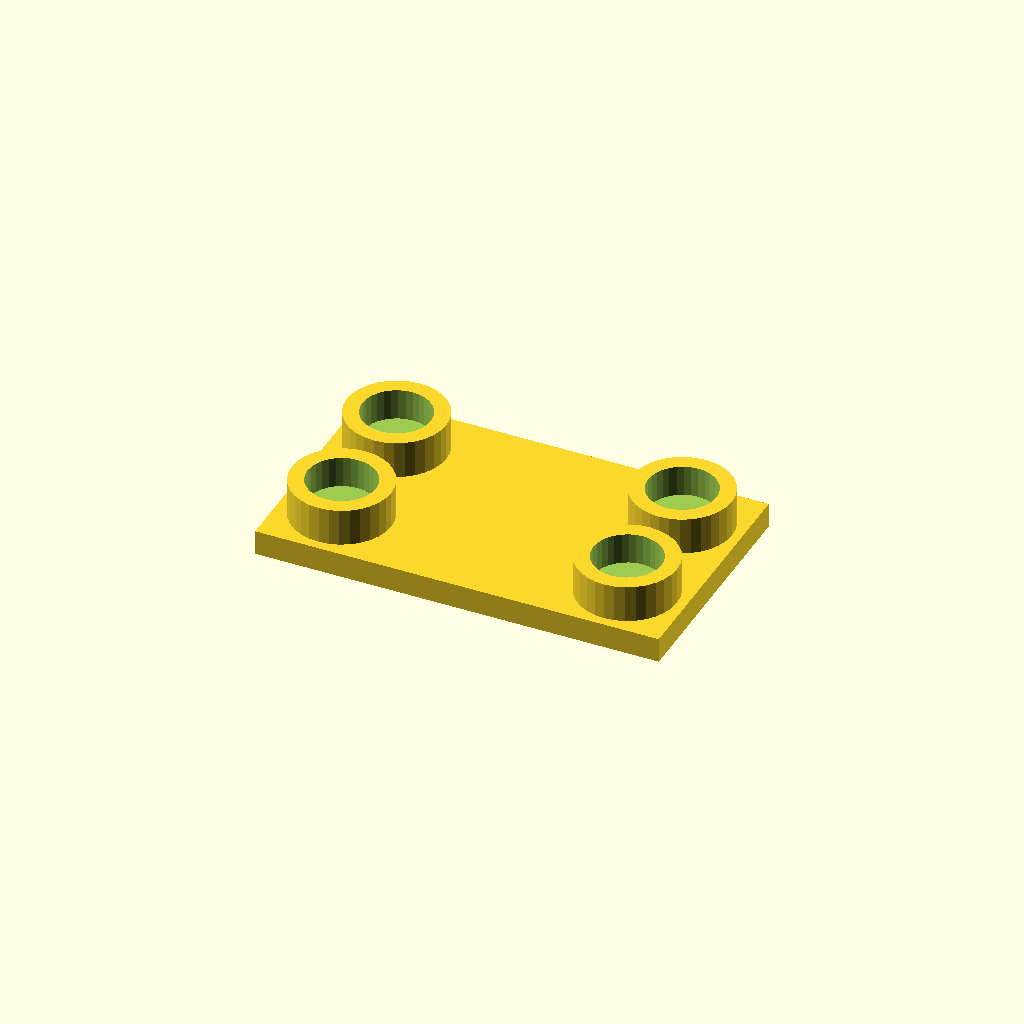
Cell 1: rendered with the file's own defaults.
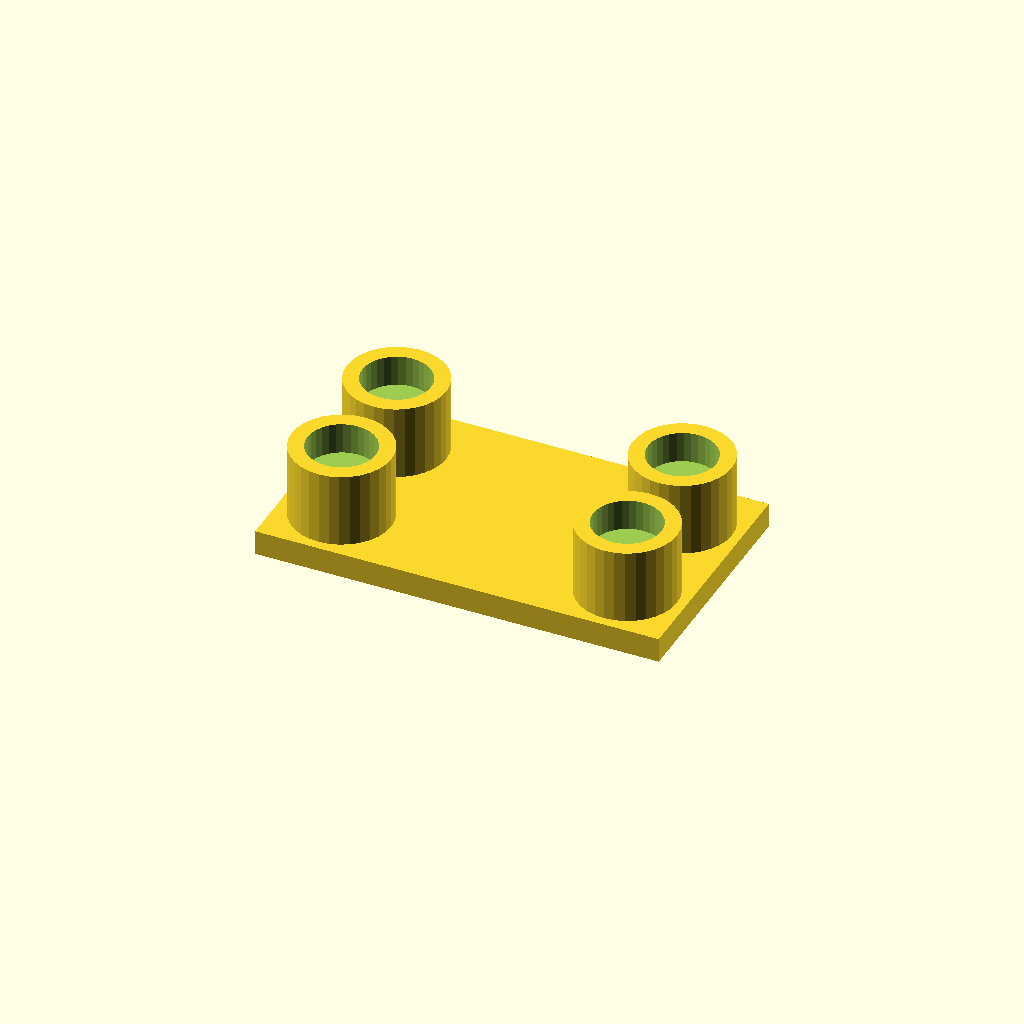
Cell 2: boss_h = 24 (everything else at default).
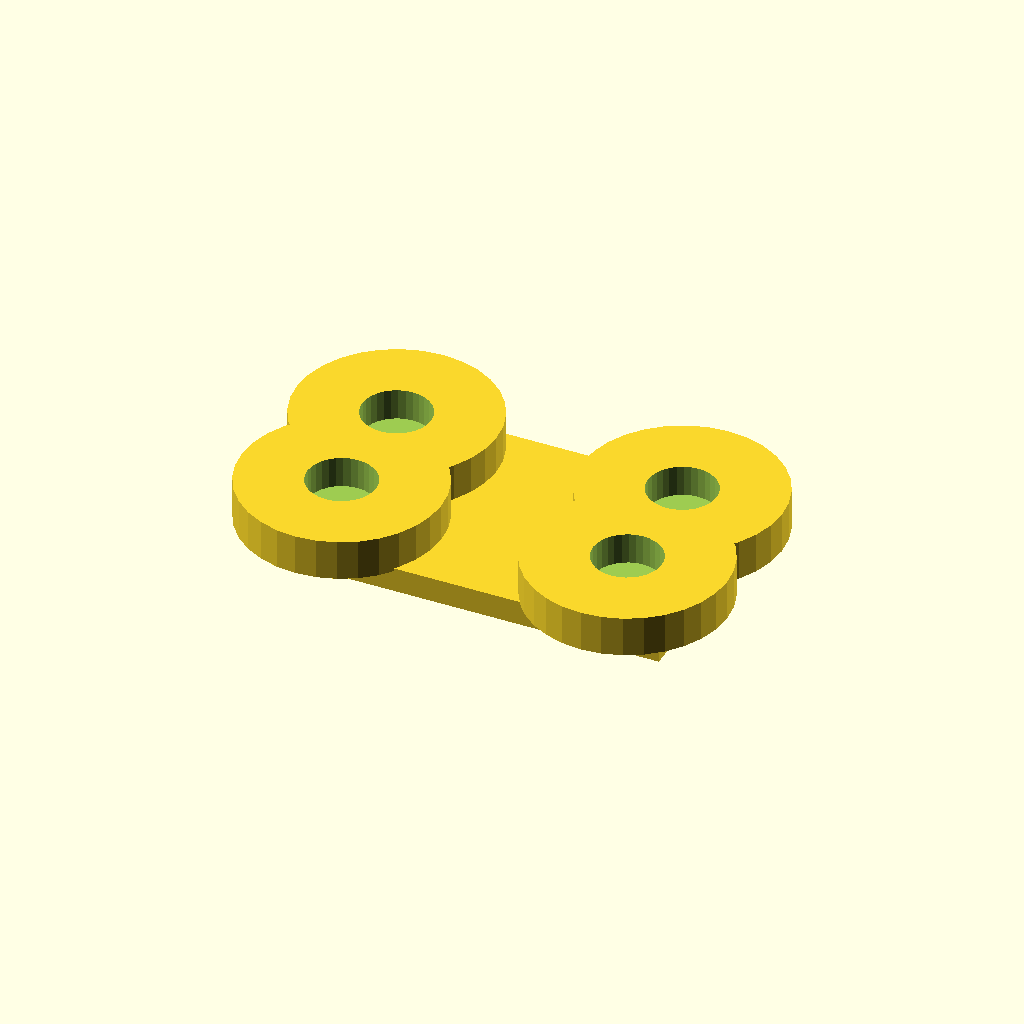
Cell 3: boss_d = 64 (everything else at default).
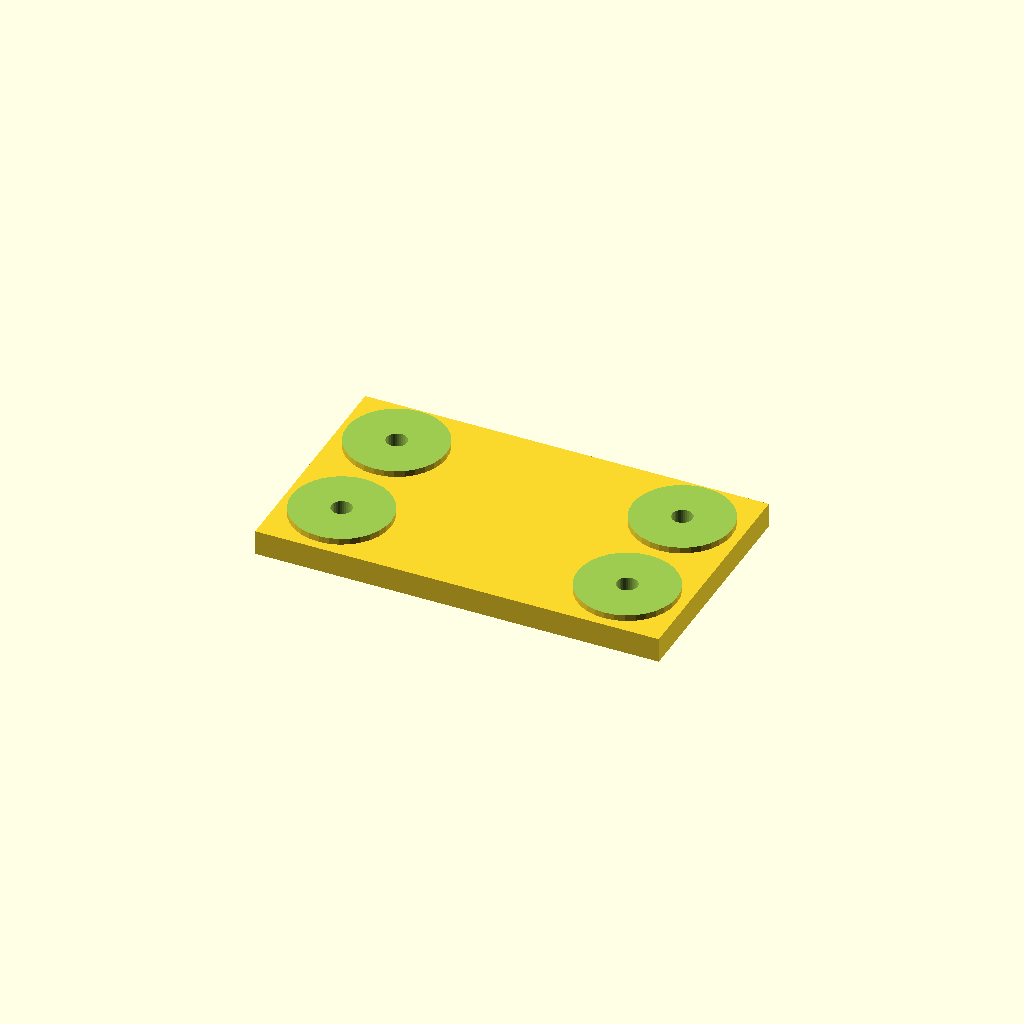
Cell 4: socket_d = 44 (everything else at default).
One fixed orthographic camera (rotation 55°, 0°, 25°; colour scheme Cornfield) for every cell.
Source of the model, optional_data/data/place1/socketpads/part_0059.scad:
$fn = 32;

// ----------------------------------------------------------------------
// Socket pad plate
// bosses with counterbored sockets for the screws
// ----------------------------------------------------------------------

// --- parameters (mm) ---
base_t = 8;            // base plate thickness
boss_h = 12;           // boss height above the base plate
boss_d = 32;           // boss diameter
socket_d = 22;         // socket diameter
socket_depth = 10;     // socket depth from the boss face
bolt_d = 6.6;          // screw clearance hole through the socket floor
plate = [130, 76, 8];  // overall size (x, y, z)
edge = 19;             // boss centre offset from the plate edge
pads = 4;              // boss count, one per corner

// --- derived feature positions (mm) ---
height = base_t + boss_h;        // = 20   overall height of the part
corner_x = plate[0] / 2 - edge;  // = 46   boss centre X
corner_y = plate[1] / 2 - edge;  // = 19   boss centre Y
feature_centers = [
  [corner_x, corner_y],
  [-corner_x, corner_y],
  [-corner_x, -corner_y],
  [corner_x, -corner_y]
];   // boss centres: sockets, holes and the pads themselves are placed from here

// base plate, bosses on feature_centers, socket + through hole in each
difference() {
  union() {
    cube(plate, center = true);
    for (centre = feature_centers)
      translate([centre[0], centre[1], plate[2] / 2 - 1])
        cylinder(d = boss_d, h = boss_h + 1);
  }
  for (centre = feature_centers) {
    translate([centre[0], centre[1], plate[2] / 2 + boss_h - socket_depth])
      cylinder(d = socket_d, h = socket_depth + 1);
    translate([centre[0], centre[1], -height])
      cylinder(d = bolt_d, h = 2 * height + 2);  // through the socket floor
  }
}
Parameter table extracted from the source (name, type, default, range or options):
base_t: number, default 8
boss_h: number, default 12
boss_d: number, default 32
socket_d: number, default 22
socket_depth: number, default 10
bolt_d: number, default 6.6
plate: vector, default [130, 76, 8]
edge: number, default 19
pads: number, default 4
